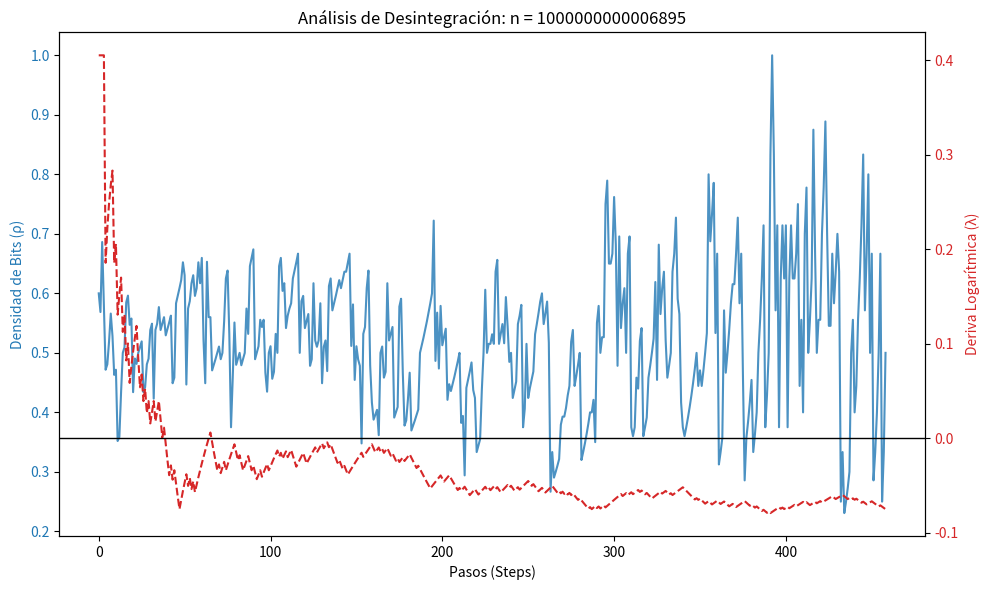

Reproduce this figure in Python.
import numpy as np
import matplotlib.pyplot as plt
import math

def analyze_worst_case_trajectory(n_initial):
    current = n_initial
    trajectory = [current]
    densities = []
    lambdas = []
    
    # Función para calcular densidad de bits (unos / total de bits)
    get_density = lambda x: bin(x).count('1') / (len(bin(x)) - 2)
    
    steps = 0
    log_initial = math.log(n_initial)
    
    while current > 1 and steps < 500:
        densities.append(get_density(current))
        
        if current % 2 == 0:
            current //= 2
        else:
            current = (3 * current + 1) // 2
        
        steps += 1
        trajectory.append(current)
        
        # Lambda instantáneo desde el inicio hasta el paso actual
        lambdas.append((math.log(current) - log_initial) / steps)

    return trajectory, densities, lambdas

# Ejecutar para el número encontrado por la GPU
n_peor = 1000000000006895
traj, dens, lambs = analyze_worst_case_trajectory(n_peor)

# Visualización de la "Desintegración"
fig, ax1 = plt.subplots(figsize=(10, 6))

ax1.set_xlabel('Pasos (Steps)')
ax1.set_ylabel('Densidad de Bits (ρ)', color='tab:blue')
ax1.plot(dens, color='tab:blue', label='Densidad de Bits', alpha=0.8)
ax1.tick_params(axis='y', labelcolor='tab:blue')

ax2 = ax1.twinx()
ax2.set_ylabel('Deriva Logarítmica (λ)', color='tab:red')
ax2.plot(lambs, color='tab:red', linestyle='--', label='Evolución de λ')
ax2.axhline(y=0, color='black', linewidth=1) # Línea de supervivencia
ax2.tick_params(axis='y', labelcolor='tab:red')

plt.title(f'Análisis de Desintegración: n = {n_peor}')
fig.tight_layout()
plt.show()
